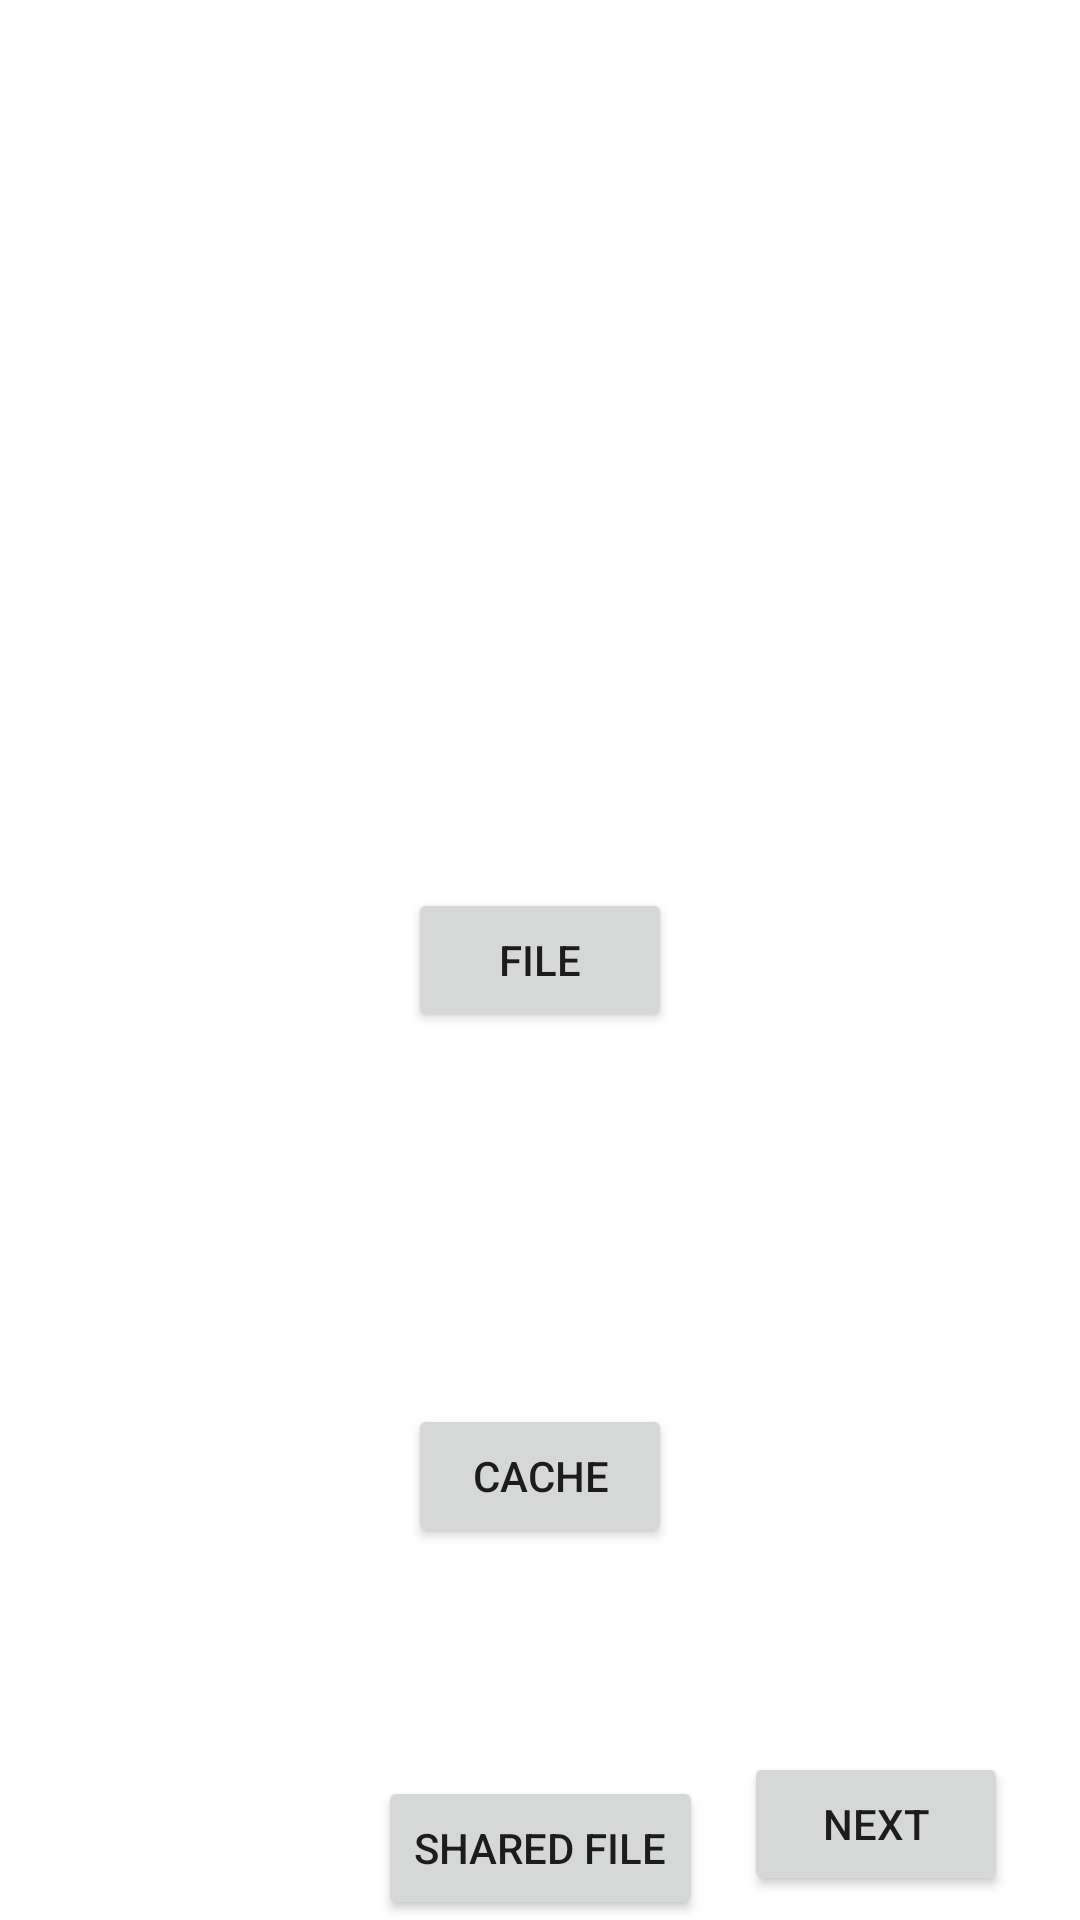

Layout XML and referenced resources for this Android screen:
<!-- AndroidManifest.xml: application theme Theme.StoragePractice -->
<!-- res/layout/activity_iestorage.xml -->
<?xml version="1.0" encoding="utf-8"?>
<androidx.constraintlayout.widget.ConstraintLayout xmlns:android="http://schemas.android.com/apk/res/android"
    xmlns:app="http://schemas.android.com/apk/res-auto"
    xmlns:tools="http://schemas.android.com/tools"
    android:layout_width="match_parent"
    android:layout_height="match_parent"
    tools:context=".ActivityIEStorage">

    <Button
        android:id="@+id/create_cache_file_button"
        android:layout_width="wrap_content"
        android:layout_height="wrap_content"
        android:text="Cache"
        app:layout_constraintBottom_toBottomOf="parent"
        app:layout_constraintEnd_toEndOf="parent"
        app:layout_constraintStart_toStartOf="parent"
        app:layout_constraintTop_toBottomOf="@+id/create_file_button" />

    <Button
        android:id="@+id/create_file_button"
        android:layout_width="wrap_content"
        android:layout_height="wrap_content"
        android:text="File"
        app:layout_constraintBottom_toBottomOf="parent"
        app:layout_constraintEnd_toEndOf="parent"
        app:layout_constraintStart_toStartOf="parent"
        app:layout_constraintTop_toTopOf="parent" />

    <Button
        android:id="@+id/shared_file_button"
        android:layout_width="wrap_content"
        android:layout_height="wrap_content"
        android:layout_marginStart="8dp"
        android:layout_marginEnd="8dp"
        android:text="shared file"
        app:layout_constraintBottom_toBottomOf="parent"
        app:layout_constraintEnd_toEndOf="parent"
        app:layout_constraintStart_toStartOf="parent" />

    <Button
        android:id="@+id/next_button"
        android:layout_width="wrap_content"
        android:layout_height="wrap_content"
        android:layout_marginEnd="24dp"
        android:layout_marginBottom="8dp"
        android:text="Next"
        app:layout_constraintBottom_toBottomOf="parent"
        app:layout_constraintEnd_toEndOf="parent" />
</androidx.constraintlayout.widget.ConstraintLayout>
<!-- resources referenced by this layout -->
<resources>
  <style name="Theme.StoragePractice" parent="Theme.MaterialComponents.DayNight.DarkActionBar">
          
          <item name="colorPrimary">@color/purple_500</item>
          <item name="colorPrimaryVariant">@color/purple_700</item>
          <item name="colorOnPrimary">@color/white</item>
          
          <item name="colorSecondary">@color/teal_200</item>
          <item name="colorSecondaryVariant">@color/teal_700</item>
          <item name="colorOnSecondary">@color/black</item>
          
          <item name="android:statusBarColor" tools:targetApi="l">?attr/colorPrimaryVariant</item>
          
      </style>
  <!-- not gathered from this repository: default colours our renderer supplied (Android Studio template values) -->
  <color name="purple_500">#FF6200EE</color>
  <color name="purple_700">#FF3700B3</color>
  <color name="teal_200">#FF03DAC5</color>
  <color name="teal_700">#FF018786</color>
  <color name="black">#FF000000</color>
  <color name="white">#FFFFFFFF</color>
</resources>
